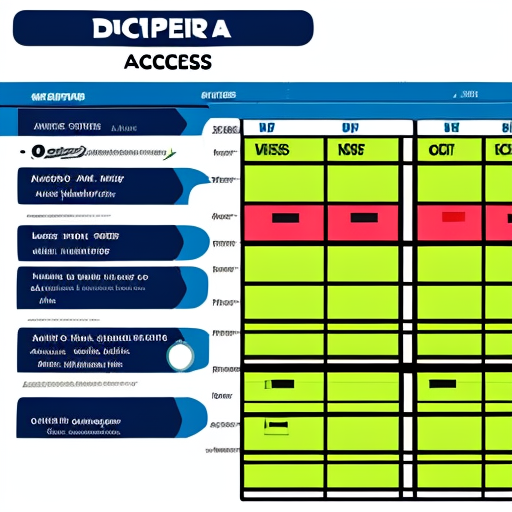
Generation parameters embedded in this image by AUTOMATIC1111 Stable Diffusion web UI or a fork of it (Forge, ...) (PNG 'parameters' text chunk):
A computer screen displaying a list of access privileges, alegria,  flat colors
Negative prompt: (bad resolution), (blurry), (pixelated), out of frame, malformed face, holding hands, intimate, hugging
Steps: 20, Sampler: DPM++ 2M Karras, CFG scale: 7, Seed: 2204405606, Size: 512x512, Model hash: 88ecb78256, Model: v2-1_512-ema-pruned